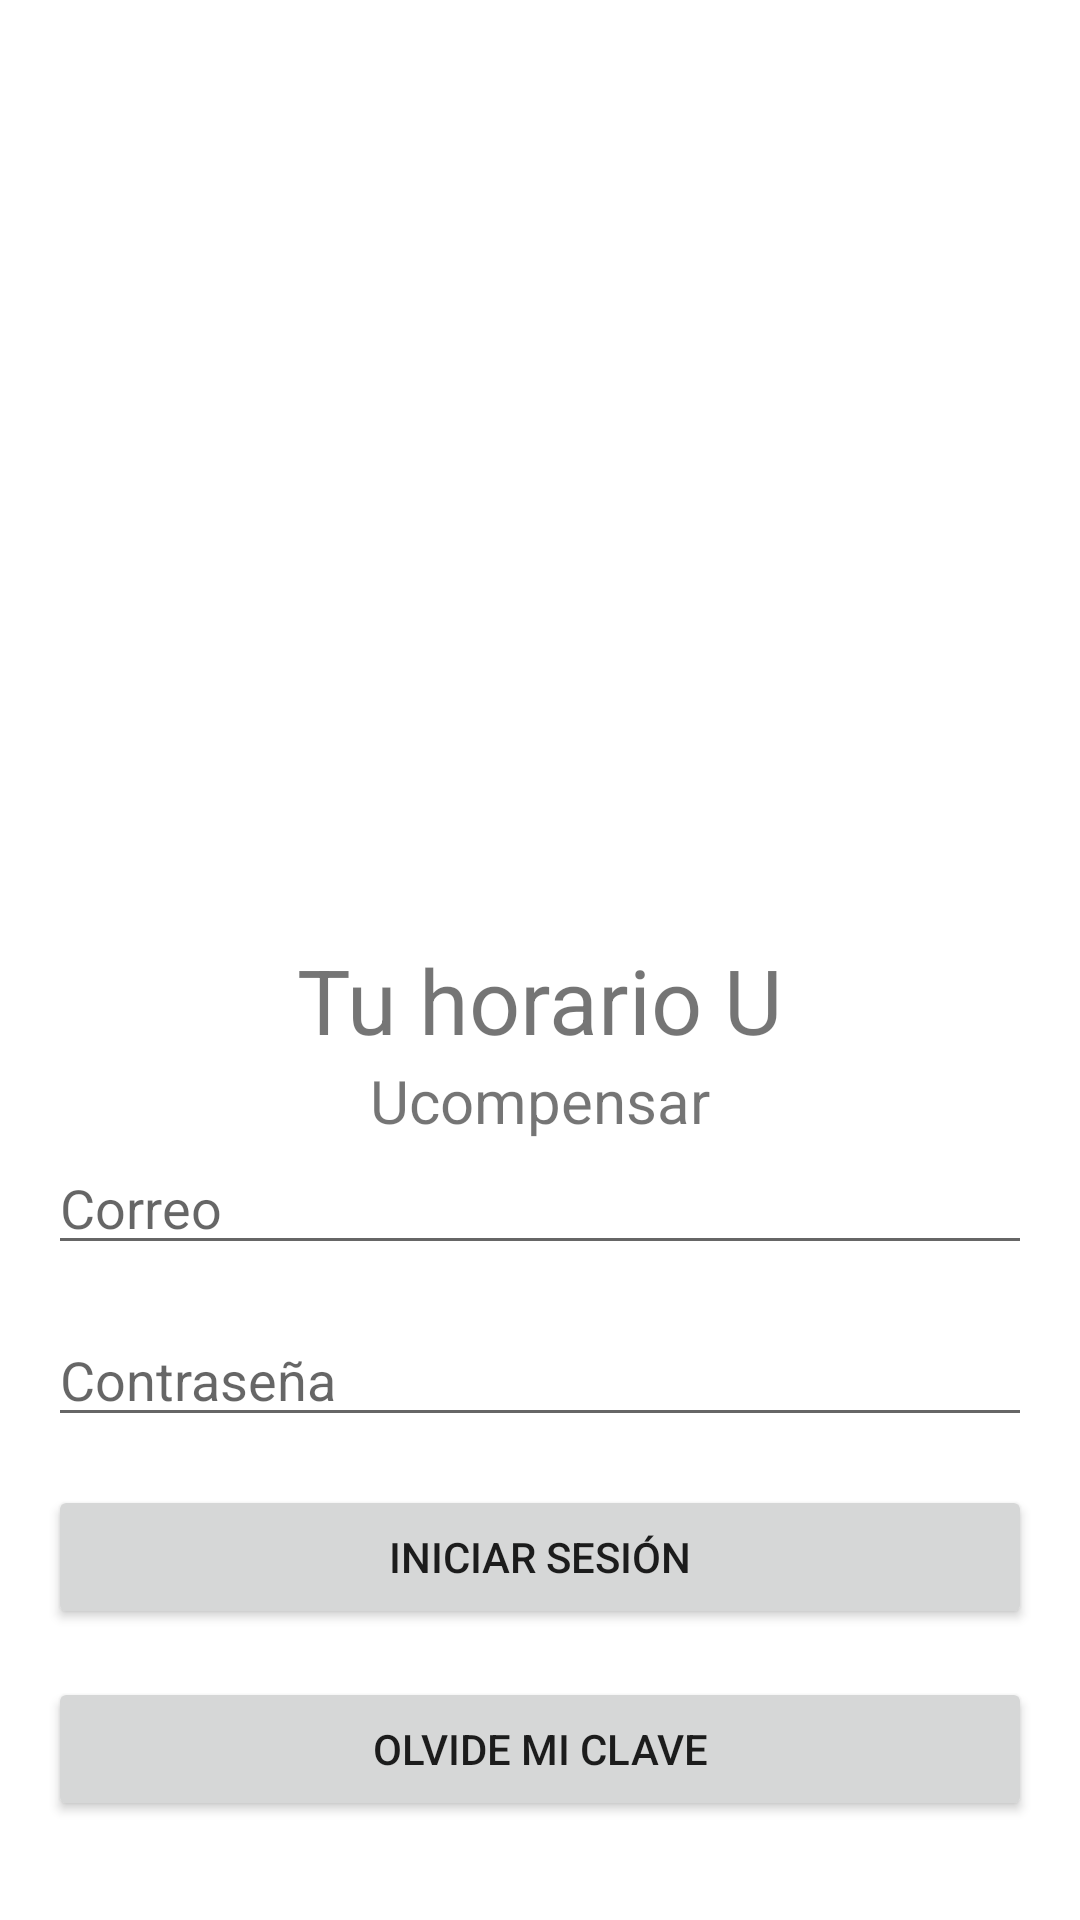

Reconstruct the res/layout file that produces this screen, plus the resources it refers to.
<!-- AndroidManifest.xml: application theme Theme.Ejemplo -->
<!-- res/layout/activity_login.xml -->
<?xml version="1.0" encoding="utf-8"?>
<androidx.constraintlayout.widget.ConstraintLayout xmlns:android="http://schemas.android.com/apk/res/android"
    xmlns:tools="http://schemas.android.com/tools"
    android:layout_width="match_parent"
    android:layout_height="match_parent">

    <LinearLayout
        android:layout_width="match_parent"
        android:layout_height="match_parent"
        android:orientation="vertical"
        android:padding="16dp"
        tools:context=".MainActivity">


        <ImageView
            android:id="@+id/studentImage"
            android:layout_width="wrap_content"
            android:layout_height="281dp"
            android:layout_gravity="center_vertical"
            android:layout_marginEnd="16dp"
            android:src="@drawable/u_logo" />

        <TextView
            android:layout_width="wrap_content"
            android:layout_height="wrap_content"
            android:text="Tu horario U"
            android:textSize="30sp"
            android:layout_gravity="center"
            android:layout_marginTop="16dp" />

        <TextView
            android:layout_width="wrap_content"
            android:layout_height="wrap_content"
            android:text="Ucompensar"
            android:textSize="20sp"
            android:layout_gravity="center" />


        <EditText
            android:id="@+id/username"
            android:layout_width="match_parent"
            android:layout_height="wrap_content"
            android:hint="Correo" />

        <EditText
            android:id="@+id/password"
            android:layout_width="match_parent"
            android:layout_height="wrap_content"
            android:hint="Contraseña"
            android:inputType="textPassword"
            android:layout_marginTop="16dp" />

        <Button
            android:id="@+id/loginButton"
            android:layout_width="match_parent"
            android:layout_height="wrap_content"
            android:text="Iniciar sesión"
            android:layout_marginTop="16dp" />
        <Button
            android:id="@+id/passwordButton"
            android:layout_width="match_parent"
            android:layout_height="wrap_content"
            android:text="Olvide mi clave"
            android:layout_marginTop="16dp" />

        <TextView
            android:id="@+id/registerButton"
            android:layout_width="wrap_content"
            android:layout_height="wrap_content"
            android:text="Registrarme"
            android:textSize="14sp"
            android:layout_gravity="center"
            android:layout_marginTop="16dp"
            android:textColor="@android:color/holo_blue_dark" />

    </LinearLayout>


</androidx.constraintlayout.widget.ConstraintLayout>
<!-- resources referenced by this layout -->
<resources>
  <style name="Theme.Ejemplo" parent="Theme.MaterialComponents.DayNight.DarkActionBar">
          
          <item name="colorPrimary">@color/purple_500</item>
          <item name="colorPrimaryVariant">@color/purple_700</item>
          <item name="colorOnPrimary">@color/white</item>
          
          <item name="colorSecondary">@color/teal_200</item>
          <item name="colorSecondaryVariant">@color/teal_700</item>
          <item name="colorOnSecondary">@color/black</item>
          
          <item name="android:statusBarColor">?attr/colorPrimaryVariant</item>
          
      </style>
  <!-- not gathered from this repository: default colours our renderer supplied (Android Studio template values) -->
  <color name="purple_500">#FF6200EE</color>
  <color name="purple_700">#FF3700B3</color>
  <color name="teal_200">#FF03DAC5</color>
  <color name="teal_700">#FF018786</color>
  <color name="black">#FF000000</color>
  <color name="white">#FFFFFFFF</color>
</resources>
